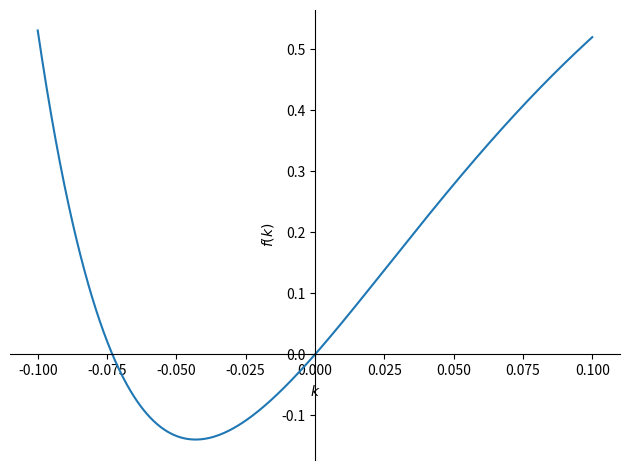

Source code (Python):
import numpy as np
import sympy as sy
import matplotlib.pyplot as plt

p1 = 9967379
p2 = 10251250 
p3 = 10895586
t1 = 1990
t2 = 2000
t3 = 2010

iteraciones = 200

#intervalo
intervalo_inicio = -0.08
intervalo_final = -0.07

alpha = (p2*p3 - p1*p2)/(p2*p1 - p1*p3)
beta =(p1*p3 - p2*p3) /(p2*p1 - p1*p3)

def f(k):
	return 1 + alpha*sy.exp(-k*(t2-t1)) + beta*sy.exp(-k*(t3-t1))
	

def biseccion(f,a,b,n):
	xRaiz = 0
	for k in range(n):
		x = (b+a) / 2
		if f(x) * f(b) < 0:
			a = x
		elif f(x) * f(a) < 0:
			b = x
		else: 
			break
		xRaiz = x
		print("iteracion: ", k, " raiz: ", xRaiz)
	return xRaiz

k_calculado = biseccion(f,intervalo_inicio, intervalo_final,iteraciones)
print("\nK calculado: ", k_calculado)

c_calculado = (p3-p1) / (p1*sy.exp(-k_calculado*t1) - p3*sy.exp(-k_calculado*t3))
print("C calculado: ", c_calculado)

pl_calculado = p1 * ( 1 + (c_calculado*np.exp(-k_calculado * t1) ))
print("Pl calculado: ", pl_calculado, "\n")



k = sy.Symbol('k')
sy.plot(1 + alpha*sy.exp(-k*(t2-t1)) + beta*sy.exp(-k*(t3-t1)),(k,-0.1,0.1))
